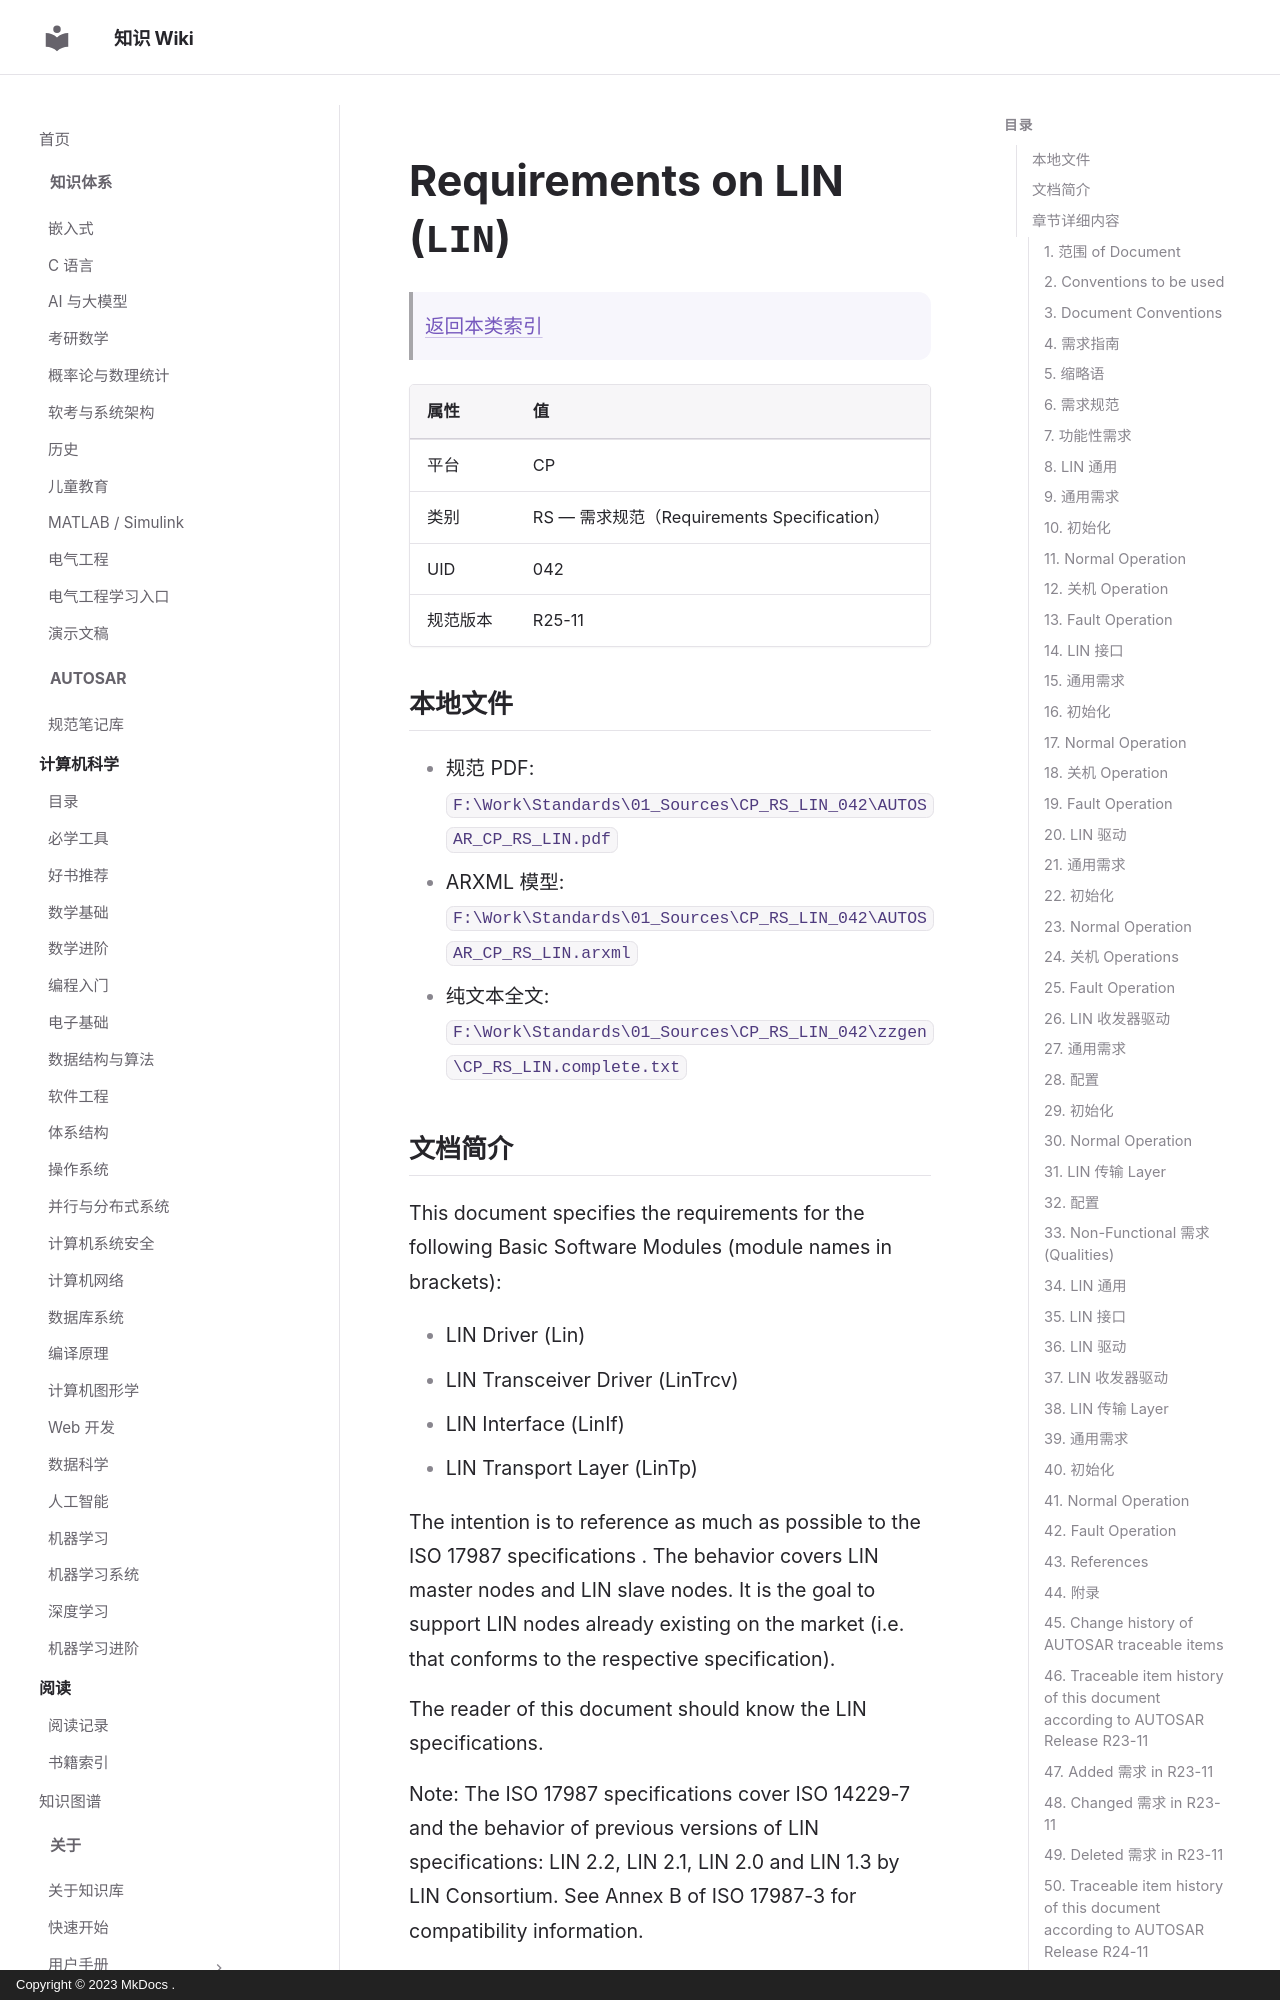

repository: ilikui/wiki · page: types/autosar/specs/CP/RS/LIN/index.html · generator: mkdocs · copyright: Copyright © 2023 MkDocs .

# Requirements on LIN (`LIN`)

> [返回本类索引](index.md)

| 属性 | 值 |
|---|---|
| 平台 | CP |
| 类别 | RS — 需求规范（Requirements Specification） |
| UID | 042 |
| 规范版本 | R25-11 |

## 本地文件

- 规范 PDF: `F:\Work\Standards\01_Sources\CP_RS_LIN_042\AUTOSAR_CP_RS_LIN.pdf`
- ARXML 模型: `F:\Work\Standards\01_Sources\CP_RS_LIN_042\AUTOSAR_CP_RS_LIN.arxml`
- 纯文本全文: `F:\Work\Standards\01_Sources\CP_RS_LIN_042\zzgen\CP_RS_LIN.complete.txt`

## 文档简介

This document specifies the requirements for the following Basic Software Modules (module names in brackets):

* LIN Driver (Lin)
* LIN Transceiver Driver (LinTrcv)
* LIN Interface (LinIf)
* LIN Transport Layer (LinTp)

The intention is to reference as much as possible to the ISO 17987 specifications . The behavior covers LIN master nodes and LIN slave nodes. It is the goal to support LIN nodes already existing on the market (i.e. that conforms to the respective specification).

The reader of this document should know the LIN specifications.

Note: The ISO 17987 specifications cover ISO 14229-7  and the behavior of previous versions of LIN specifications: LIN 2.2, LIN 2.1, LIN 2.0 and LIN 1.3 by LIN Consortium. See Annex B of ISO 17987-3  for compatibility information.

## 章节详细内容
